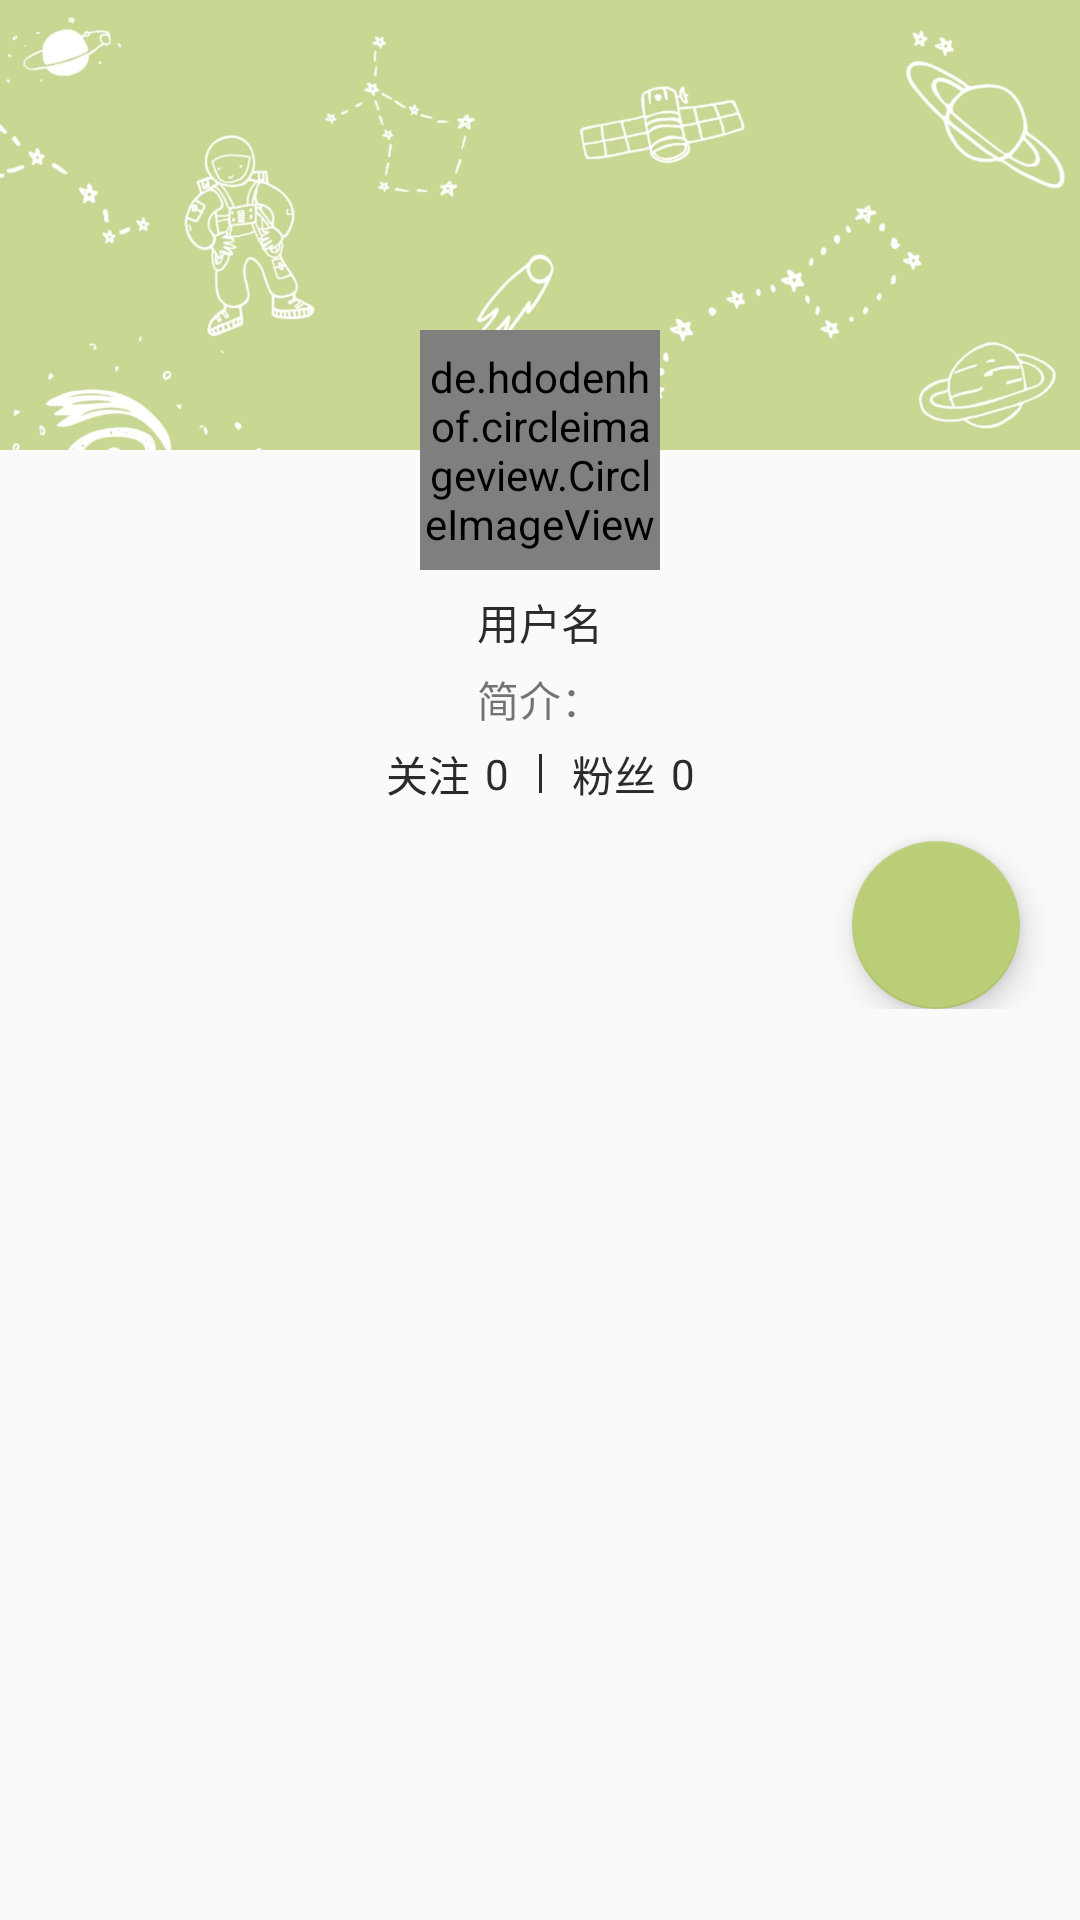

The Android layout XML behind this screen, and the referenced resources:
<!-- AndroidManifest.xml: application theme AppTheme -->
<!-- res/layout/fragment_tab_fragment3.xml -->
<FrameLayout xmlns:android="http://schemas.android.com/apk/res/android"
    xmlns:app="http://schemas.android.com/apk/res-auto"
    xmlns:tools="http://schemas.android.com/tools"
    android:layout_width="match_parent"  
    android:layout_height="match_parent"  >
  
    

    <ScrollView
        android:layout_width="match_parent"
        android:layout_height="match_parent">
    <LinearLayout
        android:orientation="vertical"
        android:layout_width="match_parent"
        android:layout_height="match_parent">

        <android.support.constraint.ConstraintLayout
            xmlns:app="http://schemas.android.com/apk/res-auto"
            android:layout_width="fill_parent"
            android:layout_height="fill_parent">
            <ImageView
                android:id="@+id/bgView"
                android:src="@mipmap/img_4"
                android:layout_width="0dp"
                android:layout_height="150dp"
                android:scaleType="centerCrop"
                app:layout_constraintTop_toTopOf="parent"
                app:layout_constraintLeft_toLeftOf="parent"
                app:layout_constraintRight_toRightOf="parent"/>
            <ImageView
                android:layout_width="0dp"
                android:layout_height="150dp"
                android:scaleType="centerCrop"
                android:background="@color/trans1"
                app:layout_constraintTop_toTopOf="parent"
                app:layout_constraintLeft_toLeftOf="parent"
                app:layout_constraintRight_toRightOf="parent"/>
            <de.hdodenhof.circleimageview.CircleImageView
                android:id="@+id/headView"
                android:src="@mipmap/img_2"
                android:layout_width="80dp"
                android:layout_height="80dp"
                android:layout_marginTop="110dp"
                app:civ_border_width="1dp"
                app:civ_border_color="@color/white"
                app:layout_constraintLeft_toLeftOf="parent"
                app:layout_constraintRight_toRightOf="parent"
                app:layout_constraintTop_toTopOf="@+id/bgView"/>
            <TextView
                android:id="@+id/name"
                android:layout_width="wrap_content"
                android:layout_height="wrap_content"
                android:text="用户名"
                android:textColor="@color/colorPrimary"
                android:layout_marginTop="7dp"
                app:layout_constraintLeft_toLeftOf="parent"
                app:layout_constraintRight_toRightOf="parent"
                app:layout_constraintTop_toBottomOf="@+id/headView"/>

            <TextView
                android:id="@+id/brief_intro"
                android:layout_width="wrap_content"
                android:layout_height="wrap_content"
                android:text="简介："
                android:textColor="@color/colorBase2"
                android:layout_marginTop="5dp"
                app:layout_constraintLeft_toLeftOf="parent"
                app:layout_constraintRight_toRightOf="parent"
                app:layout_constraintTop_toBottomOf="@+id/name" />

            <ImageView
                android:id="@+id/boundary"
                android:layout_width="1dp"
                android:layout_height="13dp"
                android:background="@color/colorPrimary"
                android:layout_marginTop="8dp"
                app:layout_constraintLeft_toLeftOf="parent"
                app:layout_constraintRight_toRightOf="parent"
                app:layout_constraintTop_toBottomOf="@+id/brief_intro"/>

            <TextView
                android:id="@+id/focusId_sum"
                android:layout_width="wrap_content"
                android:layout_height="wrap_content"
                android:text="0"
                android:textColor="@color/colorPrimary"
                android:layout_marginRight="10dp"
                app:layout_constraintTop_toTopOf="@+id/boundary"
                app:layout_constraintBottom_toBottomOf="@+id/boundary"
                app:layout_constraintRight_toLeftOf="@+id/boundary"
                android:layout_marginEnd="10dp" />

            <TextView
                android:id="@+id/focus"
                android:layout_width="wrap_content"
                android:layout_height="wrap_content"
                android:text="关注"
                android:textColor="@color/colorPrimary"
                android:layout_marginRight="5dp"
                app:layout_constraintTop_toTopOf="@+id/boundary"
                app:layout_constraintBottom_toBottomOf="@+id/boundary"
                app:layout_constraintRight_toLeftOf="@+id/focusId_sum"
                android:layout_marginEnd="5dp" />

            <TextView
                android:id="@+id/followers"
                android:layout_width="wrap_content"
                android:layout_height="wrap_content"
                android:text="粉丝"
                android:textColor="@color/colorPrimary"
                android:layout_marginLeft="10dp"
                app:layout_constraintTop_toTopOf="@+id/boundary"
                app:layout_constraintBottom_toBottomOf="@+id/boundary"
                app:layout_constraintLeft_toRightOf="@+id/boundary"
                android:layout_marginStart="10dp" />

            <TextView
                android:id="@+id/follower_sum"
                android:layout_width="wrap_content"
                android:layout_height="wrap_content"
                android:text="0"
                android:textColor="@color/colorPrimary"
                android:layout_marginLeft="5dp"
                app:layout_constraintTop_toTopOf="@+id/boundary"
                app:layout_constraintBottom_toBottomOf="@+id/boundary"
                app:layout_constraintLeft_toRightOf="@+id/followers"
                android:layout_marginStart="5dp" />

            <ListView
                android:id="@+id/listview"
                android:layout_width="fill_parent"
                android:layout_height="wrap_content"
                app:layout_constraintTop_toBottomOf="@+id/focus"
                android:layout_marginTop="12dp">
            </ListView>

        </android.support.constraint.ConstraintLayout>

        <android.support.design.widget.FloatingActionButton
            android:id="@+id/fab"
            android:layout_gravity="right"
            android:layout_width="wrap_content"
            android:layout_height="wrap_content"
            android:src="@drawable/ic_create_24dp"
            android:layout_marginRight="20dp"
            android:layout_marginTop="0dp"
            app:backgroundTint="@color/colorBase1" />

    </LinearLayout>
    </ScrollView>

  
</FrameLayout>
<!-- resources referenced by this layout -->
<resources>
  <color name="colorBase1">#bacd77</color>
  <color name="colorBase2">#8a000000</color>
  <color name="colorPrimary">#2b2b2a</color>
  <color name="trans1">#33ffffff</color>
  <color name="white">#ffffff</color>
  <!-- mipmap img_2: jpg bitmap (mipmap-xxxhdpi, 29293 bytes) -->
  <!-- mipmap img_4: jpg bitmap (mipmap-xxxhdpi, 53848 bytes) -->
  <style name="AppTheme" parent="Theme.AppCompat.Light.NoActionBar">
          
          <item name="colorPrimary">@color/colorPrimary</item>
          <item name="colorPrimaryDark">@color/colorPrimaryDark</item>
          <item name="colorAccent">@color/colorAccent</item>
      </style>
  <color name="colorPrimaryDark">#2b2b2a</color>
  <color name="colorAccent">#a4a392</color>
</resources>
